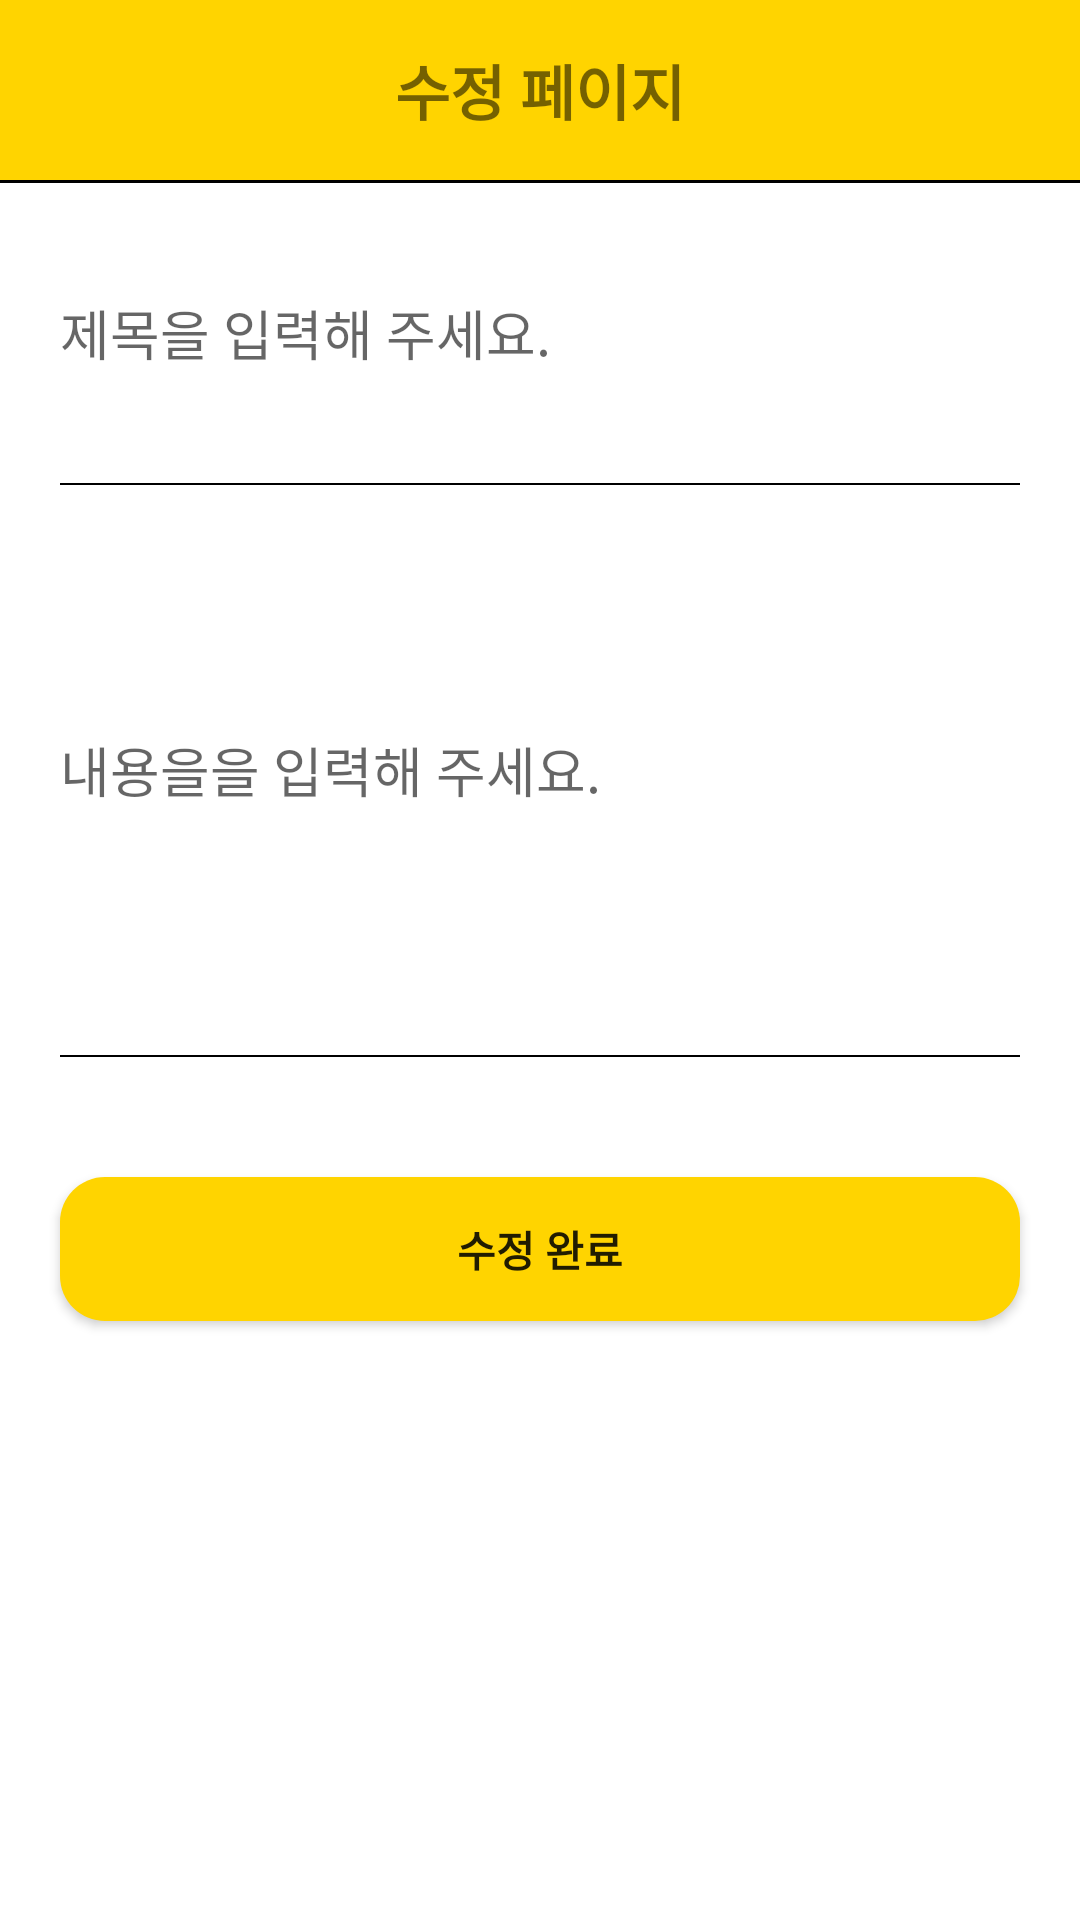

The Android layout XML behind this screen, and the referenced resources:
<!-- AndroidManifest.xml: application theme Theme.Community_App -->
<!-- res/layout/activity_board_edit.xml -->
<?xml version="1.0" encoding="utf-8"?>
<layout>
    <LinearLayout
        xmlns:android="http://schemas.android.com/apk/res/android"
        xmlns:app="http://schemas.android.com/apk/res-auto"
        xmlns:tools="http://schemas.android.com/tools"
        android:layout_width="match_parent"
        android:layout_height="match_parent"
        tools:context=".board.BoardEditActivity"
        android:orientation="vertical">

        <ScrollView
            android:layout_width="match_parent"
            android:layout_height="match_parent">

            
            <LinearLayout
                android:layout_width="match_parent"
                android:layout_height="match_parent"
                android:orientation="vertical">

                <LinearLayout
                    android:layout_width="match_parent"
                    android:layout_height="60dp">

                    <TextView
                        android:text="수정 페이지"
                        android:gravity="center"
                        android:textStyle="bold"
                        android:textSize="20sp"
                        android:background="@color/mainColor"
                        android:layout_width="match_parent"
                        android:layout_height="match_parent"/>


                </LinearLayout>
                <LinearLayout
                    android:layout_width="match_parent"
                    android:layout_height="1dp"
                    android:background="@color/black"/>

                <EditText
                    android:id="@+id/boardTitleArea"
                    android:background="@android:color/transparent"
                    android:layout_margin="20dp"
                    android:layout_width="match_parent"
                    android:hint="제목을 입력해 주세요."
                    android:layout_height="60dp"/>

                <LinearLayout
                    android:layout_width="match_parent"
                    android:layout_height="0.5dp"
                    android:layout_marginLeft="20dp"
                    android:layout_marginRight="20dp"
                    android:background="@color/black"/>

                <EditText
                    android:id="@+id/boardContentArea"
                    android:background="@android:color/transparent"
                    android:layout_margin="20dp"
                    android:layout_width="match_parent"
                    android:hint="내용을을 입력해 주세요."
                    android:layout_height="150dp"/>

                <LinearLayout
                    android:layout_width="match_parent"
                    android:layout_height="0.5dp"
                    android:layout_marginLeft="20dp"
                    android:layout_marginRight="20dp"
                    android:background="@color/black"/>

                <ImageView
                    android:id="@+id/imageUploadBtn"
                    android:src="@drawable/plusbtn"
                    android:layout_marginTop="20dp"
                    android:tag="Initialized_image"
                    android:layout_width="match_parent"
                    android:layout_height="wrap_content"/>

                <androidx.appcompat.widget.AppCompatButton
                    android:id="@+id/uploadBtn"
                    android:text="수정 완료"
                    android:layout_margin="20dp"
                    android:textStyle="bold"
                    android:background="@drawable/background_radius_yellow"
                    android:layout_width="match_parent"
                    android:layout_height="wrap_content"/>
            </LinearLayout>
        </ScrollView>

    </LinearLayout>
</layout>
<!-- resources referenced by this layout -->
<resources>
  <color name="black">#FF000000</color>
  <color name="mainColor">#ffd400</color>
  <!-- drawable background_radius_yellow (drawable) -->
  <?xml version="1.0" encoding="utf-8"?>
  <shape xmlns:android="http://schemas.android.com/apk/res/android"
      android:shape="rectangle" android:padding = "10dp">
      <solid android:color="#ffd400"></solid>
      <corners
          android:bottomLeftRadius="15dp"
          android:bottomRightRadius="15dp"
          android:topLeftRadius="15dp"
          android:topRightRadius="15dp"></corners>
  </shape>
  <style name="Theme.Community_App" parent="Theme.MaterialComponents.DayNight.DarkActionBar">
          
          <item name="windowNoTitle">true</item>
          <item name="colorPrimary">@color/purple_500</item>
          <item name="colorPrimaryVariant">@color/mainColor</item>
          <item name="colorOnPrimary">@color/white</item>
          
          <item name="colorSecondary">@color/teal_200</item>
          <item name="colorSecondaryVariant">@color/teal_700</item>
          <item name="colorOnSecondary">@color/black</item>
          
          <item name="android:statusBarColor" tools:targetApi="l">?attr/colorPrimaryVariant</item>
          
      </style>
  <color name="purple_500">#FF6200EE</color>
  <color name="white">#FFFFFFFF</color>
  <color name="teal_200">#FF03DAC5</color>
  <color name="teal_700">#FF018786</color>
</resources>
